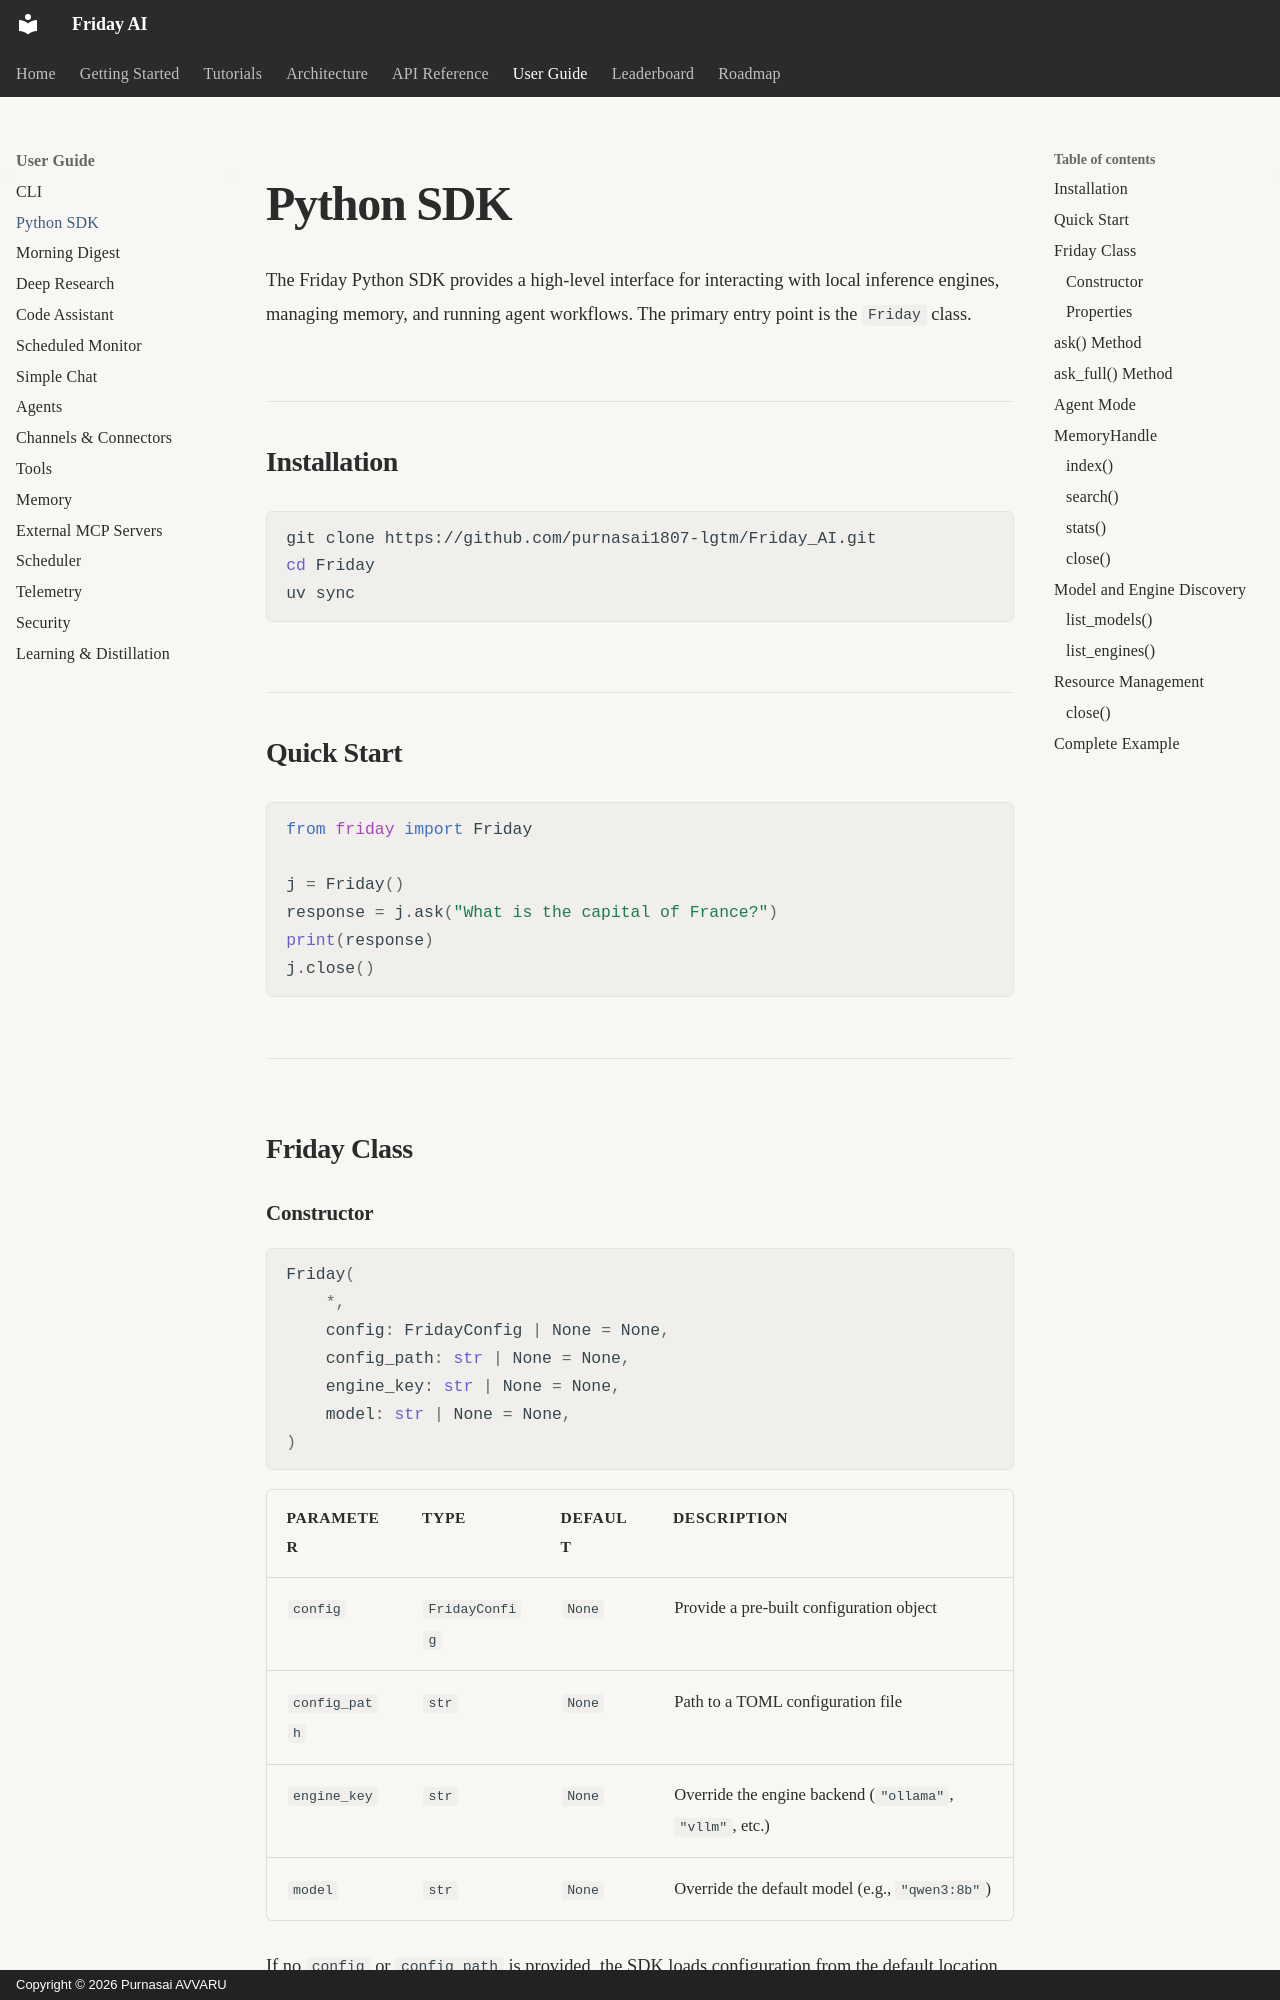

repository: purnasai1807-lgtm/Friday_AI · page: user-guide/python-sdk/index.html · generator: mkdocs · copyright: Copyright © 2026 Purnasai AVVARU

---
title: Python SDK
description: High-level Python interface for local inference, memory, and agent workflows
search:
  boost: 2
---

# Python SDK

The Friday Python SDK provides a high-level interface for interacting with local inference engines, managing memory, and running agent workflows. The primary entry point is the `Friday` class.

## Installation

```bash
git clone https://github.com/purnasai1807-lgtm/Friday_AI.git
cd Friday
uv sync
```

## Quick Start

```python
from friday import Friday

j = Friday()
response = j.ask("What is the capital of France?")
print(response)
j.close()
```

---

## Friday Class
